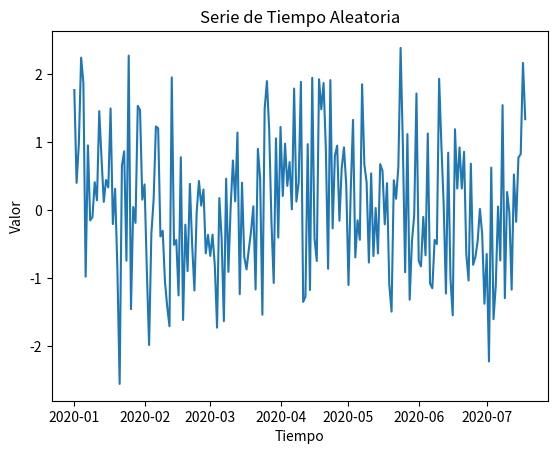

This chart was generated by the following Python code: (Note: this script raises an exception after producing the figure.)
# Importamos las bibliotecas necesarias
import pandas as pd
import numpy as np
import seaborn as sns
import matplotlib.pyplot as plt

# Generamos una serie de tiempo simple
np.random.seed(0)
time = pd.date_range('2020-01-01', periods=200)
series = pd.Series(np.random.randn(len(time)), index=time)

# Visualizamos la serie de tiempo
sns.lineplot(data=series)
plt.title('Serie de Tiempo Aleatoria')
plt.xlabel('Tiempo')
plt.ylabel('Valor')
plt.show()

# Importamos la biblioteca para el test de Dickey-Fuller
from statsmodels.tsa.stattools import adfuller

# Generamos una serie de tiempo estacionaria
stationary_series = pd.Series(np.random.randn(200), index=pd.date_range('2020-01-01', periods=200))

# Realizamos el test de Dickey-Fuller
result = adfuller(stationary_series)
print(f'P-value para la serie estacionaria: {result[1]}')

# Visualizamos la serie de tiempo estacionaria
sns.lineplot(data=stationary_series)
plt.title('Serie de Tiempo Estacionaria')
plt.xlabel('Tiempo')
plt.ylabel('Valor')
plt.show()

# Generamos una serie de tiempo no estacionaria
non_stationary_series = pd.Series(np.random.randn(200).cumsum(), index=pd.date_range('2020-01-01', periods=200))

# Realizamos el test de Dickey-Fuller
result = adfuller(non_stationary_series)
print(f'P-value para la serie no estacionaria: {result[1]}')

# Visualizamos la serie de tiempo no estacionaria
sns.lineplot(data=non_stationary_series)
plt.title('Serie de Tiempo No Estacionaria')
plt.xlabel('Tiempo')
plt.ylabel('Valor')
plt.show()

# Generamos una serie de tiempo
series = pd.Series(np.random.randn(200).cumsum(), index=pd.date_range('2020-01-01', periods=200))

# Realizamos el test de Dickey-Fuller
result = adfuller(series)
print(f'ADF Statistic: {result[0]}')
print(f'p-value: {result[1]}')
print(f'Critical Values:')
for key, value in result[4].items():
    print(f'\t{key}: {value}')

# Importamos la biblioteca Prophet
from fbprophet import Prophet

# Generamos una serie de tiempo con una tendencia y una estacionalidad
time = pd.date_range('2020-01-01', periods=365)
trend = np.linspace(0, 1, 365)
seasonality = np.sin(2 * np.pi * np.arange(365) / 7)
series = pd.Series(trend + seasonality + np.random.randn(365) * 0.1, index=time)
df = pd.DataFrame({'ds': series.index, 'y': series.values})

# Ajustamos el modelo Prophet
model = Prophet(weekly_seasonality=True)
model.fit(df)

# Hacemos una predicción para el mismo período de tiempo
future = model.make_future_dataframe(periods=0)
forecast = model.predict(future)

# Visualizamos la descomposición de la serie de tiempo
model.plot_components(forecast)